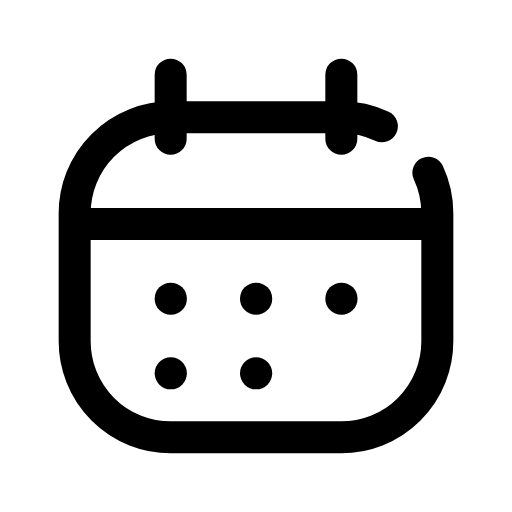
t = 0.00 s
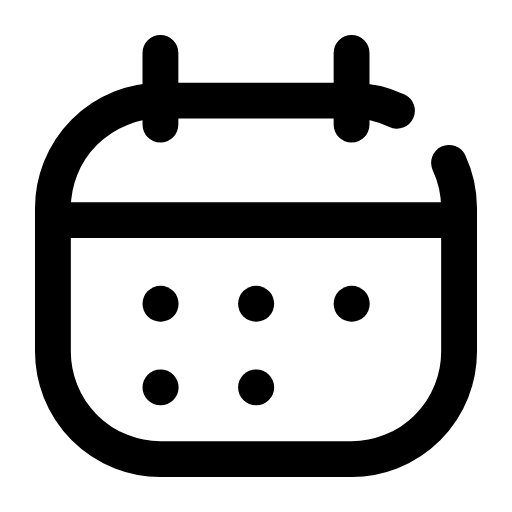
t = 0.08 s
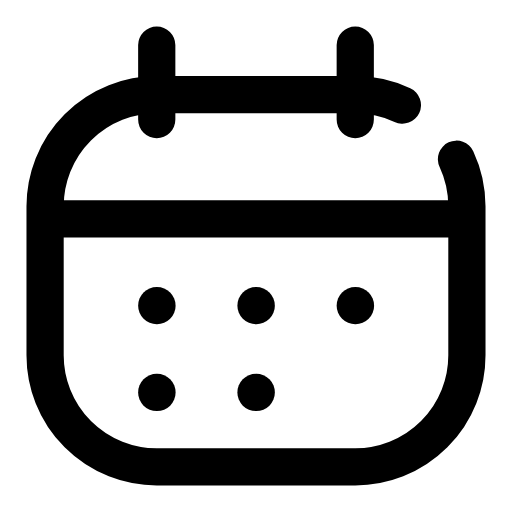
t = 0.24 s
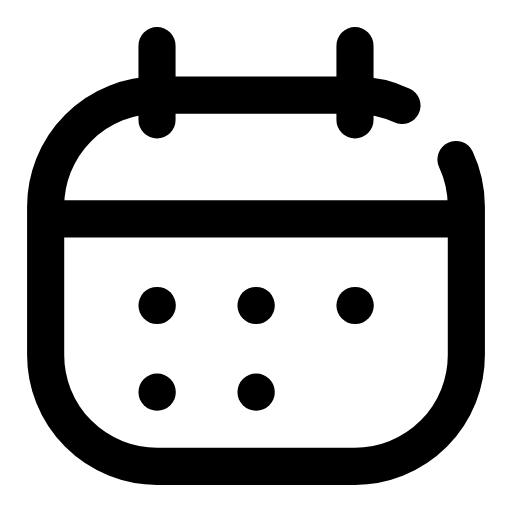
t = 0.32 s
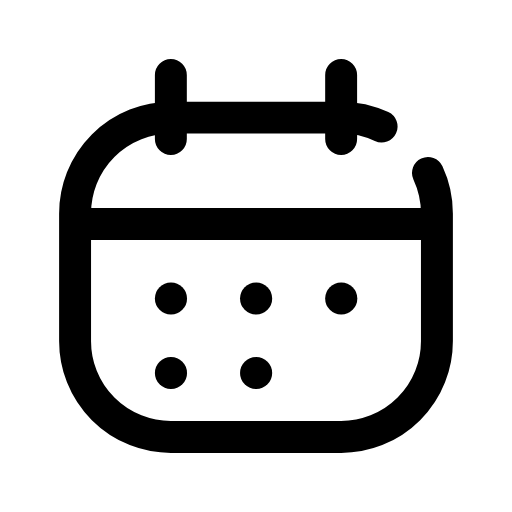
t = 0.51 s
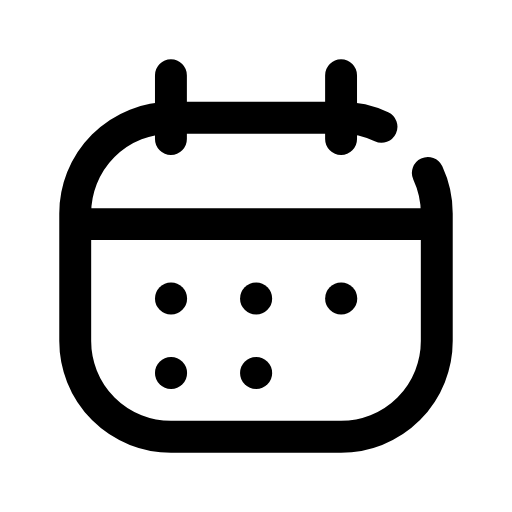
t = 0.60 s

The animated SVG that drew these frames (rendered in a browser with its animation timeline set to each time). Animation: 1 CSS @keyframes rule; one cycle of 0.70 s, repeats indefinitely.

<svg xmlns="http://www.w3.org/2000/svg" viewBox="0 0 24 24" width="24" height="24" class="rd-a-calendar-days" data-rd-animate="hover"><style>.rd-a-calendar-days{overflow:visible}.rd-a-calendar-days *{transform-box:view-box}.rd-a-calendar-days .a{transform-origin:12px 12px}@media (prefers-reduced-motion:no-preference){.rd-a-calendar-days[data-rd-animate="hover"]:hover .a,:hover>.rd-a-calendar-days[data-rd-animate="parent"] .a,.rd-a-calendar-days[data-rd-animate="play"] .a,.rd-a-calendar-days[data-rd-animate="loop"] .a{animation:rd-calendar-days-m calc(0.7s*var(--rd-speed,1)) cubic-bezier(.34,1.3,.5,1)}.rd-a-calendar-days[data-rd-animate="loop"] *{animation-iteration-count:infinite!important}@keyframes rd-calendar-days-m{0%,100%{scale:1}45%{scale:1.16}}}</style><g fill="none" stroke="currentColor" stroke-linecap="round" stroke-linejoin="round" stroke-width="1.5"><g class="a"><path d="M20.08 8.1A4.5 4.5 0 0 1 20.5 10v6a4.5 4.5 0 0 1-4.5 4.5H8A4.5 4.5 0 0 1 3.5 16v-6A4.5 4.5 0 0 1 8 5.5h8a4.5 4.5 0 0 1 1.9.420"/><path d="M3.7 10.5h16.6"/><path d="M8 3.5v3M16 3.5v3"/><path d="M8 14h.01"/><path d="M12 14h.01"/><path d="M16 14h.01"/><path d="M8 17.5h.01"/><path d="M12 17.5h.01"/></g></g></svg>
